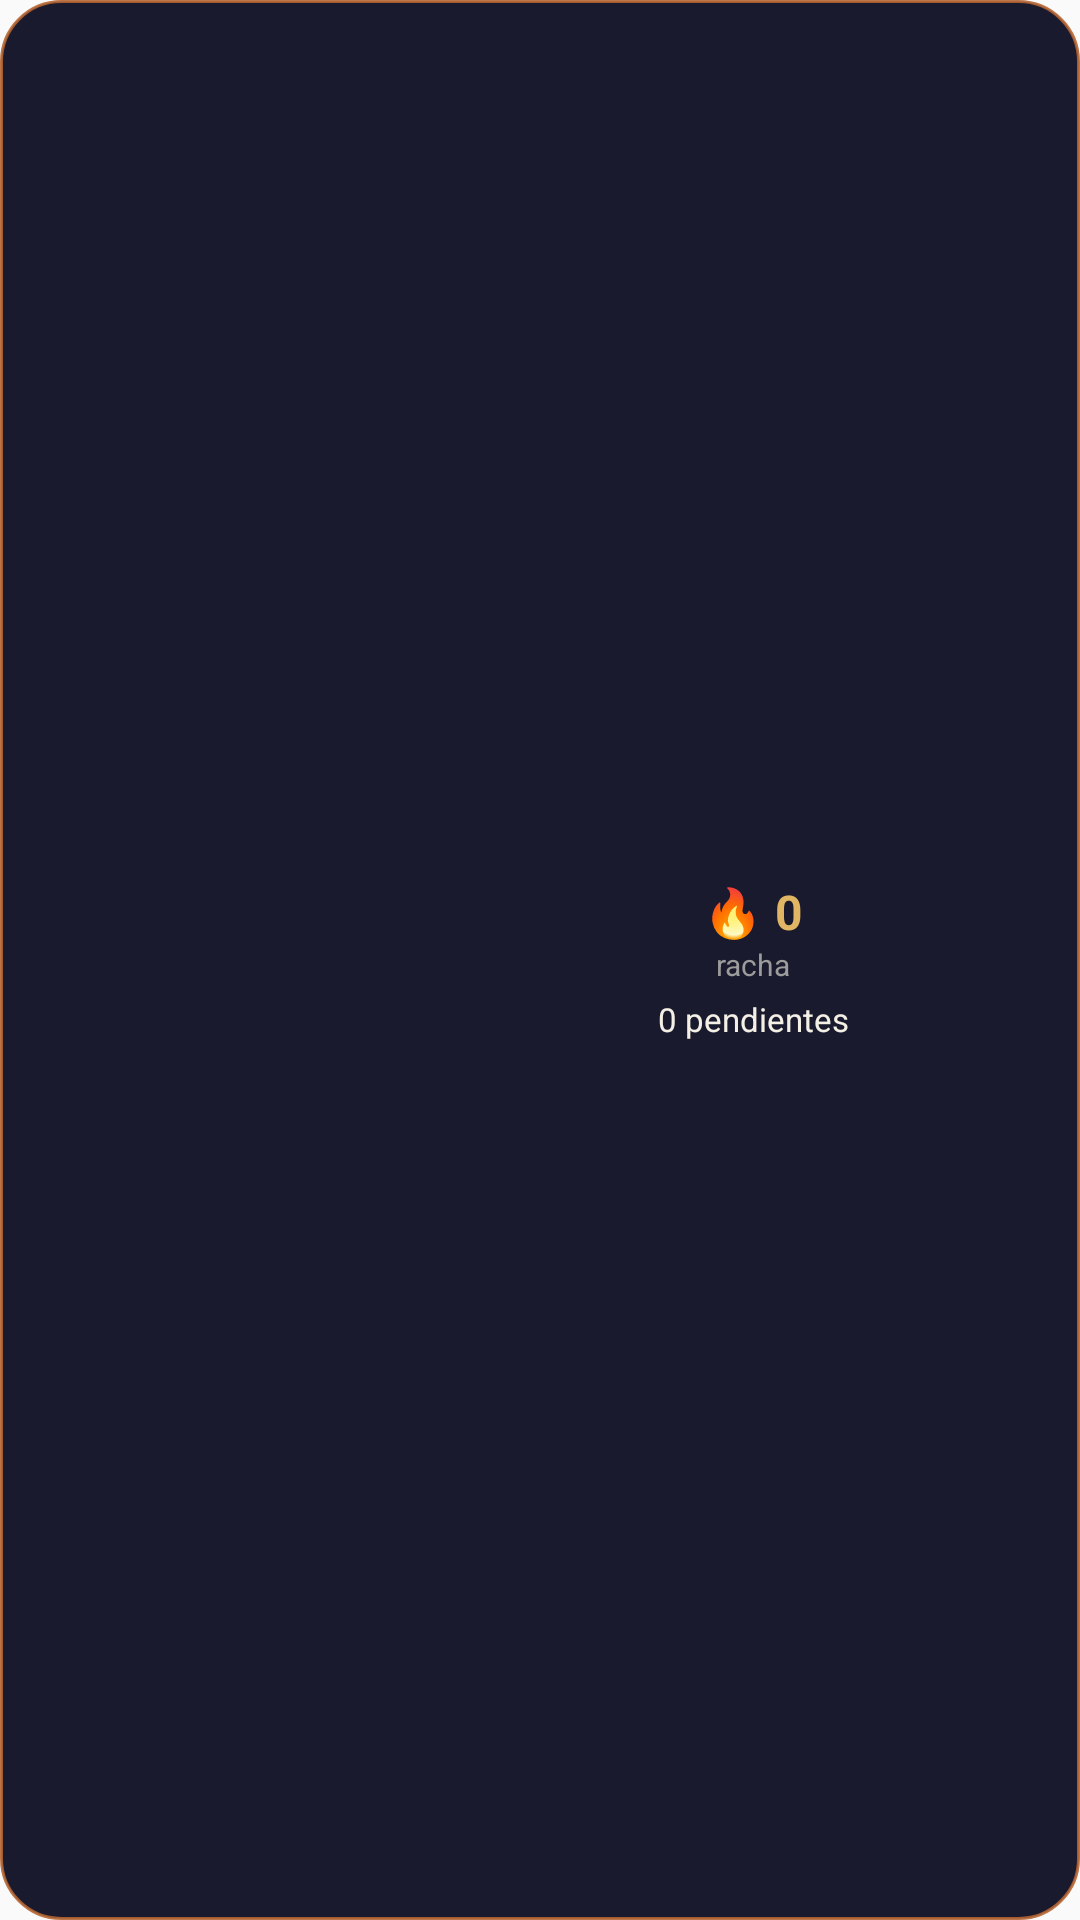

Reconstruct the res/layout file that produces this screen, plus the resources it refers to.
<!-- AndroidManifest.xml: application theme AppTheme -->
<!-- res/layout/widget_fox_2x1.xml -->
<?xml version="1.0" encoding="utf-8"?>
<FrameLayout xmlns:android="http://schemas.android.com/apk/res/android"
    android:id="@+id/widget_root"
    android:layout_width="match_parent"
    android:layout_height="match_parent"
    android:background="@drawable/bg_widget_card">

    <LinearLayout
        android:layout_width="match_parent"
        android:layout_height="match_parent"
        android:orientation="horizontal"
        android:gravity="center_vertical"
        android:padding="12dp">

        <ImageView
            android:id="@+id/widget_fox_image"
            android:layout_width="0dp"
            android:layout_height="match_parent"
            android:layout_weight="1"
            android:scaleType="fitCenter"
            android:contentDescription="Fox mascot" />

        <LinearLayout
            android:layout_width="0dp"
            android:layout_height="wrap_content"
            android:layout_weight="1.5"
            android:orientation="vertical"
            android:gravity="center"
            android:paddingStart="8dp">

            <TextView
                android:id="@+id/widget_streak_small"
                android:layout_width="wrap_content"
                android:layout_height="wrap_content"
                android:text="🔥 0"
                android:textSize="16sp"
                android:textStyle="bold"
                android:textColor="#E0B563" />

            <TextView
                android:layout_width="wrap_content"
                android:layout_height="wrap_content"
                android:text="racha"
                android:textSize="10sp"
                android:textColor="#9C9C9C" />

            <TextView
                android:id="@+id/widget_task_count_small"
                android:layout_width="wrap_content"
                android:layout_height="wrap_content"
                android:text="0 pendientes"
                android:textSize="11sp"
                android:textColor="#F5F0E6"
                android:layout_marginTop="4dp" />

        </LinearLayout>

    </LinearLayout>

</FrameLayout>
<!-- resources referenced by this layout -->
<resources>
  <!-- drawable bg_widget_card (drawable) -->
  <?xml version="1.0" encoding="utf-8"?>
  <shape xmlns:android="http://schemas.android.com/apk/res/android"
      android:shape="rectangle">
      <solid android:color="#1A1A2E" />
      <corners android:radius="20dp" />
      <stroke
          android:width="1dp"
          android:color="#E0B56330" />
  </shape>
  <style name="AppTheme" parent="Theme.AppCompat.Light.DarkActionBar">
          
          <item name="colorPrimary">@color/colorPrimary</item>
          <item name="colorPrimaryDark">@color/colorPrimaryDark</item>
          <item name="colorAccent">@color/colorAccent</item>
      </style>
  <!-- not gathered from this repository: default colours our renderer supplied (Android Studio template values) -->
  <color name="colorPrimary">#FF6200EE</color>
  <color name="colorPrimaryDark">#FF3700B3</color>
  <color name="colorAccent">#FF03DAC5</color>
</resources>
